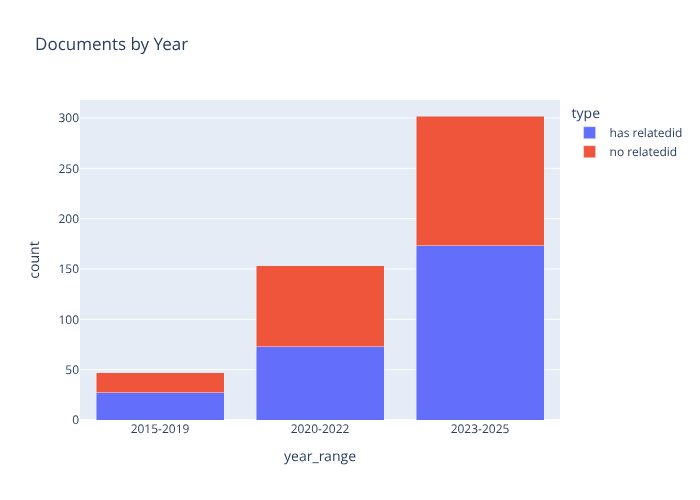

Source data for this figure (header and first rows):
year_range, type, count
2015-2019, has relatedid, 27
2015-2019, no relatedid, 20
2020-2022, has relatedid, 73
2020-2022, no relatedid, 80
2023-2025, has relatedid, 173
2023-2025, no relatedid, 129
